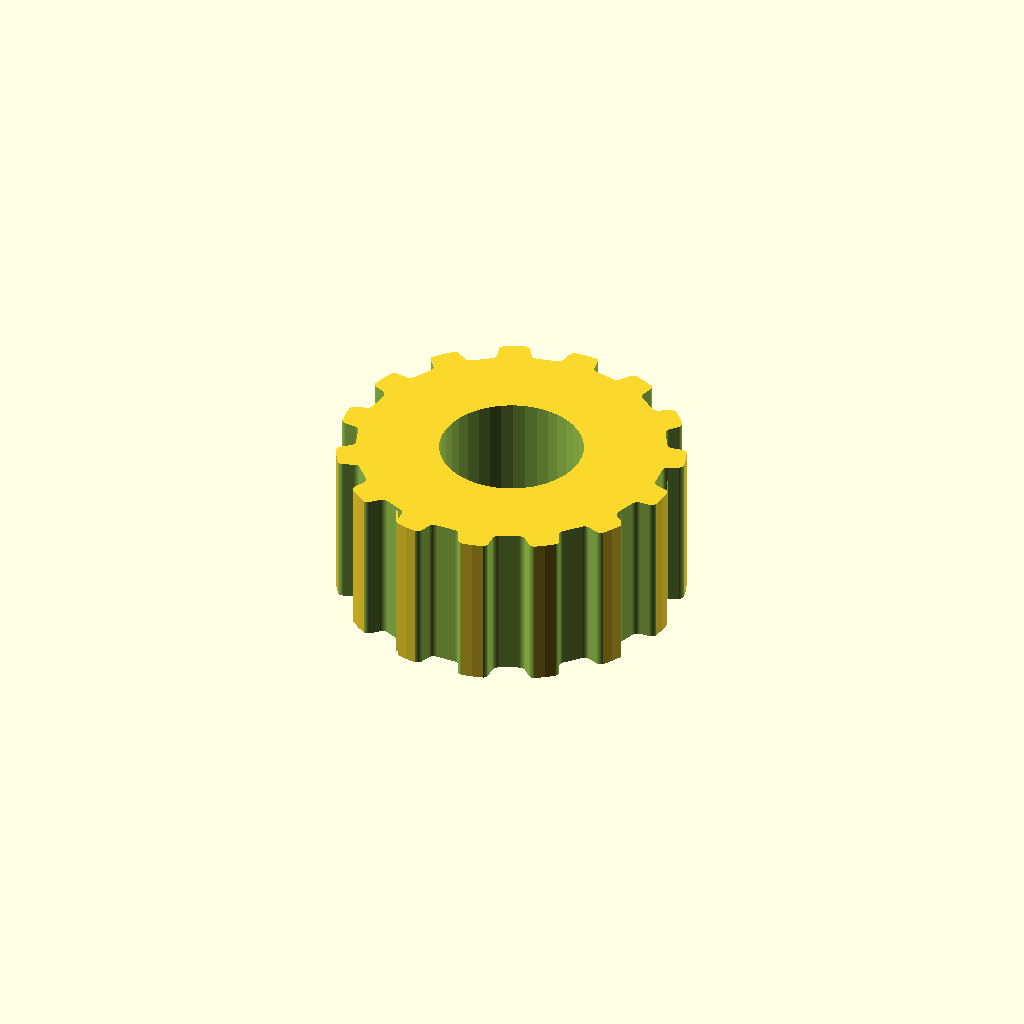
Cell 1 — every parameter at its default value.
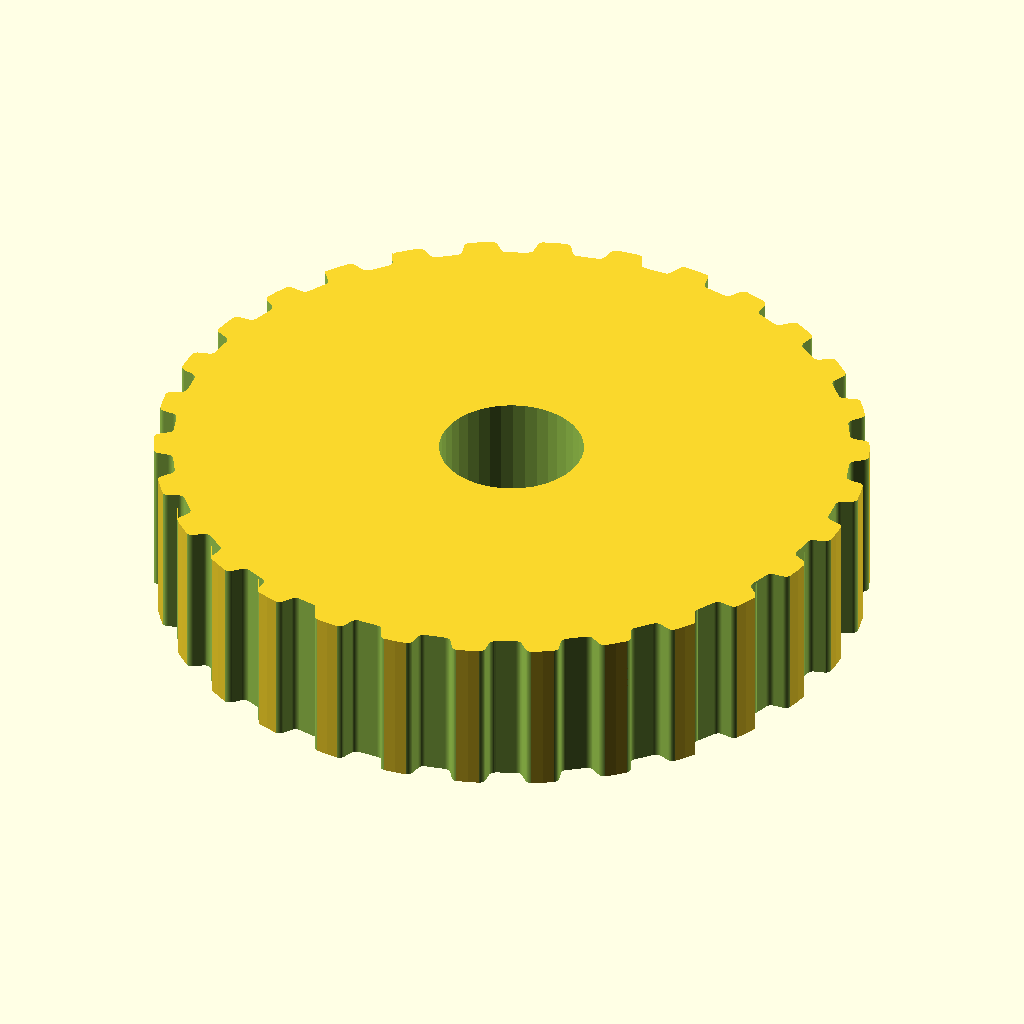
Cell 2 — teeth set to 30, the other parameters unchanged.
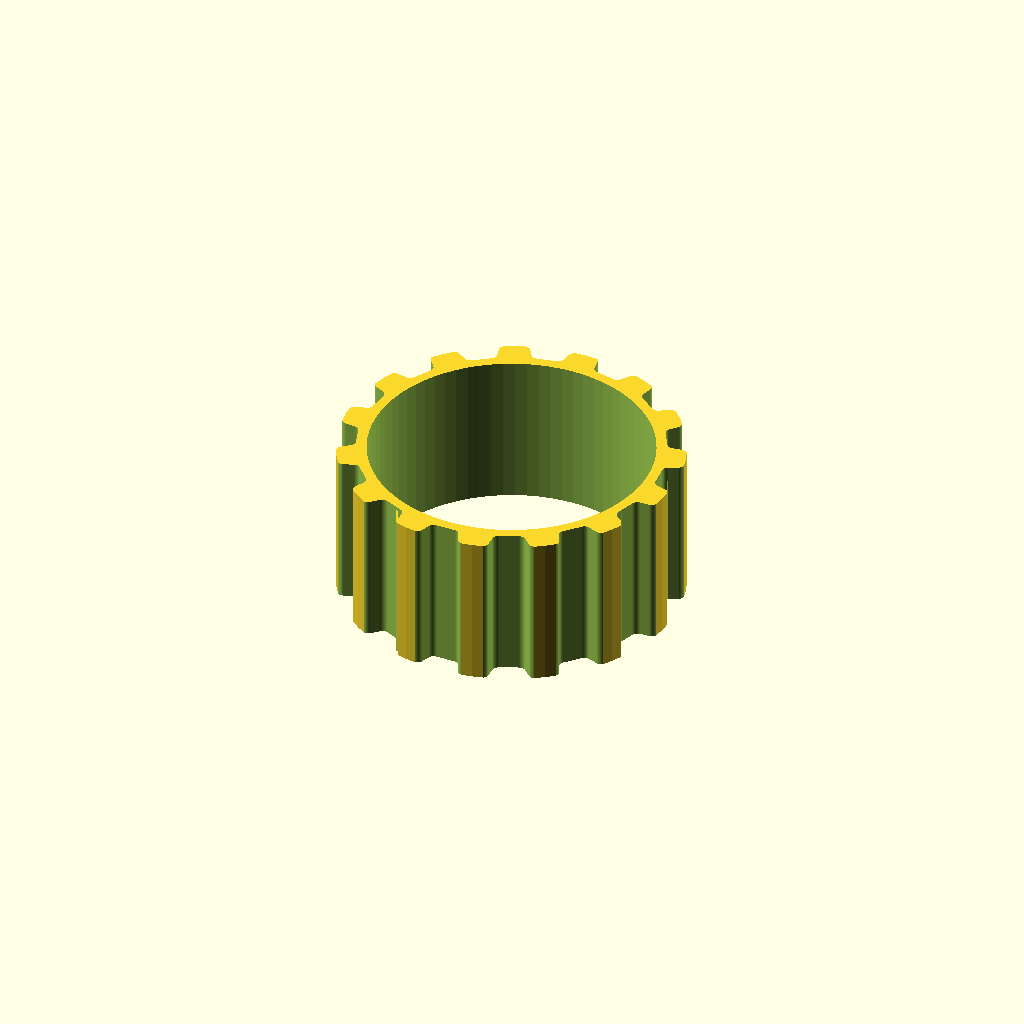
Cell 3: the same model with motor_shaft = 19.
All cells are drawn from one camera (rotation 55°, 0°, 25°, orthographic, colour scheme Cornfield), so only the parameter changes between them.
The OpenSCAD source (CAD/src/888_7002.scad):
// Parametric Pulley with multiple belt profiles
// by droftarts January 2012

// Based on pulleys by:
// http://www.thingiverse.com/thing:11256 by me!
// https://github.com/prusajr/PrusaMendel by Josef Prusa
// http://www.thingiverse.com/thing:3104 by GilesBathgate
// http://www.thingiverse.com/thing:2079 by nophead

// dxf tooth data from http://oem.cadregister.com/asp/PPOW_Entry.asp?company=915217&elementID=07807803/METRIC/URETH/WV0025/F
// pulley diameter checked and modelled from data at http://www.sdp-si.com/D265/HTML/D265T016.html

/**
 * @name Pulley
 * @category Printed
 * @using 1 x m3 nut, normal or nyloc
 * @using 1 x m3x10 set screw or 1 x m3x8 grub screw
 */


// tuneable constants

teeth = 15;			// Number of teeth, standard Mendel T5 belt = 8, gives Outside Diameter of 11.88mm
profile = 6;		// 1=MXL 2=40DP 3=XL 4=H 5=T2.5 6=T5 7=T10 8=AT5 9=HTD_3mm 10=HTD_5mm 11=HTD_8mm 12=GT2_2mm 13=GT2_3mm 14=GT2_5mm

motor_shaft = 9.5;	// NEMA17 motor shaft exact diameter = 5
m3_dia = 3.2;		// 3mm hole diameter
m3_nut_hex = 1;		// 1 for hex, 0 for square nut
m3_nut_flats = 5.7;	// normal M3 hex nut exact width = 5.5
m3_nut_depth = 2.7;	// normal M3 hex nut exact depth = 2.4, nyloc = 4

retainer = 0;		// Belt retainer above teeth, 0 = No, 1 = Yes
retainer_ht = 0;	// height of retainer flange over pulley, standard = 1.5
idler = 0;			// Belt retainer below teeth, 0 = No, 1 = Yes
idler_ht = 0;		// height of idler flange over pulley, standard = 1.5

pulley_t_ht = 10.5;	// length of toothed part of pulley, standard = 12
pulley_b_ht = 1;		// pulley base height, standard = 8. Set to same as idler_ht if you want an idler but no pulley.
pulley_b_dia = 20;	// pulley base diameter, standard = 20
no_of_nuts = 1;		// number of captive nuts required, standard = 1
nut_angle = 90;		// angle between nuts, standard = 90
nut_shaft_distance = 0;	// distance between inner face of nut and shaft, can be negative.


//	********************************
//	** Scaling tooth for good fit **
//	********************************
/*	To improve fit of belt to pulley, set the following constant. Decrease or increase by 0.1mm at a time. We are modelling the *BELT* tooth here, not the tooth on the pulley. Increasing the number will *decrease* the pulley tooth size. Increasing the tooth width will also scale proportionately the tooth depth, to maintain the shape of the tooth, and increase how far into the pulley the tooth is indented. Can be negative */

additional_tooth_width = 0.2; //mm

//	If you need more tooth depth than this provides, adjust the following constant. However, this will cause the shape of the tooth to change.

additional_tooth_depth = 0; //mm

// calculated constants

nut_elevation = pulley_b_ht/2;
m3_nut_points = 2*((m3_nut_flats/2)/cos(30)); // This is needed for the nut trap

// The following set the pulley diameter for a given number of teeth

MXL_pulley_dia = tooth_spacing (2.032,0.254);
40DP_pulley_dia = tooth_spacing (2.07264,0.1778);
XL_pulley_dia = tooth_spacing (5.08,0.254);
H_pulley_dia = tooth_spacing (9.525,0.381);
T2_5_pulley_dia = tooth_spaceing_curvefit (0.7467,0.796,1.026);
T5_pulley_dia = tooth_spaceing_curvefit (0.6523,1.591,1.064);
T10_pulley_dia = tooth_spacing (10,0.93);
AT5_pulley_dia = tooth_spaceing_curvefit (0.6523,1.591,1.064);
HTD_3mm_pulley_dia = tooth_spacing (3,0.381);
HTD_5mm_pulley_dia = tooth_spacing (5,0.5715);
HTD_8mm_pulley_dia = tooth_spacing (8,0.6858);
GT2_2mm_pulley_dia = tooth_spacing (2,0.254);
GT2_3mm_pulley_dia = tooth_spacing (3,0.381);
GT2_5mm_pulley_dia = tooth_spacing (5,0.5715);

// The following calls the pulley creation part, and passes the pulley diameter and tooth width to that module

if ( profile == 1 ) { pulley ( "MXL" , MXL_pulley_dia , 0.508 , 1.321 ); }
if ( profile == 2 ) { pulley ( "40 D.P." , 40DP_pulley_dia , 0.457 , 1.226 ); }
if ( profile == 3 ) { pulley ( "XL" , XL_pulley_dia , 1.27, 3.051 ); }
if ( profile == 4 ) { pulley ( "H" , H_pulley_dia ,1.905 , 5.359 ); }
if ( profile == 5 ) { pulley ( "T2.5" , T2_5_pulley_dia , 0.7 , 1.678 ); }
if ( profile == 6 ) { pulley ( "T5" , T5_pulley_dia , 1.19 , 3.264 ); }
if ( profile == 7 ) { pulley ( "T10" , T10_pulley_dia , 2.5 , 6.13 ); }
if ( profile == 8 ) { pulley ( "AT5" , AT5_pulley_dia , 1.19 , 4.268 ); }
if ( profile == 9 ) { pulley ( "HTD 3mm" , HTD_3mm_pulley_dia , 1.289 , 2.27 ); }
if ( profile == 10 ) { pulley ( "HTD 5mm" , HTD_5mm_pulley_dia , 2.199 , 3.781 ); }
if ( profile == 11 ) { pulley ( "HTD 8mm" , HTD_8mm_pulley_dia , 3.607 , 6.603 ); }
if ( profile == 12 ) { pulley ( "GT2 2mm" , GT2_2mm_pulley_dia , 0.764 , 1.494 ); }
if ( profile == 13 ) { pulley ( "GT2 3mm" , GT2_3mm_pulley_dia , 1.169 , 2.31 ); }
if ( profile == 14 ) { pulley ( "GT2 5mm" , GT2_5mm_pulley_dia , 1.969 , 3.952 ); }

// Functions

function tooth_spaceing_curvefit (b,c,d)
	= ((c * pow(teeth,d)) / (b + pow(teeth,d))) * teeth ;

function tooth_spacing(tooth_pitch,pitch_line_offset)
	= (2*((teeth*tooth_pitch)/(3.14159265*2)-pitch_line_offset)) ;

// Main Module

module pulley( belt_type , pulley_OD , tooth_depth , tooth_width )
	{
	echo (str("Belt type = ",belt_type,"; Number of teeth = ",teeth,"; Pulley Outside Diameter = ",pulley_OD,"mm "));
	tooth_distance_from_centre = sqrt( pow(pulley_OD/2,2) - pow((tooth_width+additional_tooth_width)/2,2));
	tooth_width_scale = (tooth_width + additional_tooth_width ) / tooth_width;
	tooth_depth_scale = ((tooth_depth + additional_tooth_depth ) / tooth_depth) ;


//	************************************************************************
//	*** uncomment the following line if pulley is wider than puller base ***
//	************************************************************************

//	translate ([0,0, pulley_b_ht + pulley_t_ht + retainer_ht ]) rotate ([0,180,0])

	difference()
	 {	 
		union()
		{
			//base
	
			if ( pulley_b_ht < 2 ) { echo ("CAN'T DRAW PULLEY BASE, HEIGHT LESS THAN 2!!!"); } else {
				rotate_extrude($fn=pulley_b_dia*2)
				{
						square([pulley_b_dia/2-1,pulley_b_ht]);
						square([pulley_b_dia/2,pulley_b_ht-1]);
						translate([pulley_b_dia/2-1,pulley_b_ht-1]) circle(1);
				}
			}
	
		difference()
			{
			//shaft - diameter is outside diameter of pulley
			
			translate([0,0,pulley_b_ht]) 
			rotate ([0,0,360/(teeth*4)]) 
			cylinder(r=pulley_OD/2,h=pulley_t_ht, $fn=teeth*4);
	
			//teeth - cut out of shaft
		
			for(i=[1:teeth]) 
			rotate([0,0,i*(360/teeth)])
			translate([0,-tooth_distance_from_centre,pulley_b_ht -1]) 
			scale ([ tooth_width_scale , tooth_depth_scale , 1 ]) 
			{
			if ( profile == 1 ) { MXL();}
			if ( profile == 2 ) { 40DP();}
			if ( profile == 3 ) { XL();}
			if ( profile == 4 ) { H();}
			if ( profile == 5 ) { T2_5();}
			if ( profile == 6 ) { T5();}
			if ( profile == 7 ) { T10();}
			if ( profile == 8 ) { AT5();}
			if ( profile == 9 ) { HTD_3mm();}
			if ( profile == 10 ) { HTD_5mm();}
			if ( profile == 11 ) { HTD_8mm();}
			if ( profile == 12 ) { GT2_2mm();}
			if ( profile == 13 ) { GT2_3mm();}
			if ( profile == 14 ) { GT2_5mm();}
			}

			}
			
		//belt retainer / idler
		if ( retainer > 0 ) {translate ([0,0, pulley_b_ht + pulley_t_ht ]) 
		rotate_extrude($fn=teeth*4)  
		polygon([[0,0],[pulley_OD/2,0],[pulley_OD/2 + retainer_ht , retainer_ht],[0 , retainer_ht],[0,0]]);}
		
		if ( idler > 0 ) {translate ([0,0, pulley_b_ht - idler_ht ]) 
		rotate_extrude($fn=teeth*4)  
		polygon([[0,0],[pulley_OD/2 + idler_ht,0],[pulley_OD/2 , idler_ht],[0 , idler_ht],[0,0]]);}
	
		}
	   
		//hole for motor shaft
		translate([0,0,-1])cylinder(r=motor_shaft/2,h=pulley_b_ht + pulley_t_ht + retainer_ht + 2,$fn=motor_shaft*4);
				
		//captive nut and grub screw holes
	
		if ( pulley_b_ht < m3_nut_flats ) { echo ("CAN'T DRAW CAPTIVE NUTS, HEIGHT LESS THAN NUT DIAMETER!!!"); } else {
		if ( (pulley_b_dia - motor_shaft)/2 < m3_nut_depth + 3 ) { echo ("CAN'T DRAW CAPTIVE NUTS, DIAMETER TOO SMALL FOR NUT DEPTH!!!"); } else {
	
			for(j=[1:no_of_nuts]) rotate([0,0,j*nut_angle])
			translate([0,0,nut_elevation])rotate([90,0,0])
	
			union()
			{
				//entrance
				translate([0,-pulley_b_ht/4-0.5,motor_shaft/2+m3_nut_depth/2+nut_shaft_distance]) cube([m3_nut_flats,pulley_b_ht/2+1,m3_nut_depth],center=true);
	
				//nut
				if ( m3_nut_hex > 0 )
					{
						// hex nut
						translate([0,0.25,motor_shaft/2+m3_nut_depth/2+nut_shaft_distance]) rotate([0,0,30]) cylinder(r=m3_nut_points/2,h=m3_nut_depth,center=true,$fn=6);
					} else {
						// square nut
						translate([0,0.25,motor_shaft/2+m3_nut_depth/2+nut_shaft_distance]) cube([m3_nut_flats,m3_nut_flats,m3_nut_depth],center=true);
					}
	
				//grub screw hole
				rotate([0,0,22.5])cylinder(r=m3_dia/2,h=pulley_b_dia/2+1,$fn=8);
			}
		}}
	 }
	   
	}


// Tooth profile modules

module MXL()
	{
	linear_extrude(height=pulley_t_ht+2) polygon([[-0.660421,-0.5],[-0.660421,0],[-0.621898,0.006033],[-0.587714,0.023037],[-0.560056,0.049424],[-0.541182,0.083609],[-0.417357,0.424392],[-0.398413,0.458752],[-0.370649,0.48514],[-0.336324,0.502074],[-0.297744,0.508035],[0.297744,0.508035],[0.336268,0.502074],[0.370452,0.48514],[0.39811,0.458752],[0.416983,0.424392],[0.540808,0.083609],[0.559752,0.049424],[0.587516,0.023037],[0.621841,0.006033],[0.660421,0],[0.660421,-0.5]]);
	}

module 40DP()
	{
	linear_extrude(height=pulley_t_ht+2) polygon([[-0.612775,-0.5],[-0.612775,0],[-0.574719,0.010187],[-0.546453,0.0381],[-0.355953,0.3683],[-0.327604,0.405408],[-0.291086,0.433388],[-0.248548,0.451049],[-0.202142,0.4572],[0.202494,0.4572],[0.248653,0.451049],[0.291042,0.433388],[0.327609,0.405408],[0.356306,0.3683],[0.546806,0.0381],[0.574499,0.010187],[0.612775,0],[0.612775,-0.5]]);
	}

module XL()
	{
	linear_extrude(height=pulley_t_ht+2) polygon([[-1.525411,-1],[-1.525411,0],[-1.41777,0.015495],[-1.320712,0.059664],[-1.239661,0.129034],[-1.180042,0.220133],[-0.793044,1.050219],[-0.733574,1.141021],[-0.652507,1.210425],[-0.555366,1.254759],[-0.447675,1.270353],[0.447675,1.270353],[0.555366,1.254759],[0.652507,1.210425],[0.733574,1.141021],[0.793044,1.050219],[1.180042,0.220133],[1.239711,0.129034],[1.320844,0.059664],[1.417919,0.015495],[1.525411,0],[1.525411,-1]]);
	}

module H()
	{
	linear_extrude(height=pulley_t_ht+2) polygon([[-2.6797,-1],[-2.6797,0],[-2.600907,0.006138],[-2.525342,0.024024],[-2.45412,0.052881],[-2.388351,0.091909],[-2.329145,0.140328],[-2.277614,0.197358],[-2.234875,0.262205],[-2.202032,0.334091],[-1.75224,1.57093],[-1.719538,1.642815],[-1.676883,1.707663],[-1.62542,1.764693],[-1.566256,1.813112],[-1.500512,1.85214],[-1.4293,1.880997],[-1.353742,1.898883],[-1.274949,1.905021],[1.275281,1.905021],[1.354056,1.898883],[1.429576,1.880997],[1.500731,1.85214],[1.566411,1.813112],[1.625508,1.764693],[1.676919,1.707663],[1.719531,1.642815],[1.752233,1.57093],[2.20273,0.334091],[2.235433,0.262205],[2.278045,0.197358],[2.329455,0.140328],[2.388553,0.091909],[2.454233,0.052881],[2.525384,0.024024],[2.600904,0.006138],[2.6797,0],[2.6797,-1]]);
	}

module T2_5()
	{
	linear_extrude(height=pulley_t_ht+2) polygon([[-0.839258,-0.5],[-0.839258,0],[-0.770246,0.021652],[-0.726369,0.079022],[-0.529167,0.620889],[-0.485025,0.67826],[-0.416278,0.699911],[0.416278,0.699911],[0.484849,0.67826],[0.528814,0.620889],[0.726369,0.079022],[0.770114,0.021652],[0.839258,0],[0.839258,-0.5]]);
	}

module T5()
	{
	linear_extrude(height=pulley_t_ht+2) polygon([[-1.632126,-0.5],[-1.632126,0],[-1.568549,0.004939],[-1.507539,0.019367],[-1.450023,0.042686],[-1.396912,0.074224],[-1.349125,0.113379],[-1.307581,0.159508],[-1.273186,0.211991],[-1.246868,0.270192],[-1.009802,0.920362],[-0.983414,0.978433],[-0.949018,1.030788],[-0.907524,1.076798],[-0.859829,1.115847],[-0.80682,1.147314],[-0.749402,1.170562],[-0.688471,1.184956],[-0.624921,1.189895],[0.624971,1.189895],[0.688622,1.184956],[0.749607,1.170562],[0.807043,1.147314],[0.860055,1.115847],[0.907754,1.076798],[0.949269,1.030788],[0.9837,0.978433],[1.010193,0.920362],[1.246907,0.270192],[1.273295,0.211991],[1.307726,0.159508],[1.349276,0.113379],[1.397039,0.074224],[1.450111,0.042686],[1.507589,0.019367],[1.568563,0.004939],[1.632126,0],[1.632126,-0.5]]);
	}

module T10()
	{
	linear_extrude(height=pulley_t_ht+2) polygon([[-3.06511,-1],[-3.06511,0],[-2.971998,0.007239],[-2.882718,0.028344],[-2.79859,0.062396],[-2.720931,0.108479],[-2.651061,0.165675],[-2.590298,0.233065],[-2.539962,0.309732],[-2.501371,0.394759],[-1.879071,2.105025],[-1.840363,2.190052],[-1.789939,2.266719],[-1.729114,2.334109],[-1.659202,2.391304],[-1.581518,2.437387],[-1.497376,2.47144],[-1.408092,2.492545],[-1.314979,2.499784],[1.314979,2.499784],[1.408091,2.492545],[1.497371,2.47144],[1.581499,2.437387],[1.659158,2.391304],[1.729028,2.334109],[1.789791,2.266719],[1.840127,2.190052],[1.878718,2.105025],[2.501018,0.394759],[2.539726,0.309732],[2.59015,0.233065],[2.650975,0.165675],[2.720887,0.108479],[2.798571,0.062396],[2.882713,0.028344],[2.971997,0.007239],[3.06511,0],[3.06511,-1]]);
	}

module AT5()
	{
	linear_extrude(height=pulley_t_ht+2) polygon([[-2.134129,-0.75],[-2.134129,0],[-2.058023,0.005488],[-1.984595,0.021547],[-1.914806,0.047569],[-1.849614,0.082947],[-1.789978,0.127073],[-1.736857,0.179338],[-1.691211,0.239136],[-1.653999,0.305859],[-1.349199,0.959203],[-1.286933,1.054635],[-1.201914,1.127346],[-1.099961,1.173664],[-0.986896,1.18992],[0.986543,1.18992],[1.099614,1.173664],[1.201605,1.127346],[1.286729,1.054635],[1.349199,0.959203],[1.653646,0.305859],[1.690859,0.239136],[1.73651,0.179338],[1.789644,0.127073],[1.849305,0.082947],[1.914539,0.047569],[1.984392,0.021547],[2.057906,0.005488],[2.134129,0],[2.134129,-0.75]]);
	}

module HTD_3mm()
	{
	linear_extrude(height=pulley_t_ht+2) polygon([[-1.135062,-0.5],[-1.135062,0],[-1.048323,0.015484],[-0.974284,0.058517],[-0.919162,0.123974],[-0.889176,0.206728],[-0.81721,0.579614],[-0.800806,0.653232],[-0.778384,0.72416],[-0.750244,0.792137],[-0.716685,0.856903],[-0.678005,0.918199],[-0.634505,0.975764],[-0.586483,1.029338],[-0.534238,1.078662],[-0.47807,1.123476],[-0.418278,1.16352],[-0.355162,1.198533],[-0.289019,1.228257],[-0.22015,1.25243],[-0.148854,1.270793],[-0.07543,1.283087],[-0.000176,1.28905],[0.075081,1.283145],[0.148515,1.270895],[0.219827,1.252561],[0.288716,1.228406],[0.354879,1.19869],[0.418018,1.163675],[0.477831,1.123623],[0.534017,1.078795],[0.586276,1.029452],[0.634307,0.975857],[0.677809,0.91827],[0.716481,0.856953],[0.750022,0.792167],[0.778133,0.724174],[0.800511,0.653236],[0.816857,0.579614],[0.888471,0.206728],[0.919014,0.123974],[0.974328,0.058517],[1.048362,0.015484],[1.135062,0],[1.135062,-0.5]]);
	}

module HTD_5mm()
	{
	linear_extrude(height=pulley_t_ht+2) polygon([[-1.89036,-0.75],[-1.89036,0],[-1.741168,0.02669],[-1.61387,0.100806],[-1.518984,0.21342],[-1.467026,0.3556],[-1.427162,0.960967],[-1.398568,1.089602],[-1.359437,1.213531],[-1.310296,1.332296],[-1.251672,1.445441],[-1.184092,1.552509],[-1.108081,1.653042],[-1.024167,1.746585],[-0.932877,1.832681],[-0.834736,1.910872],[-0.730271,1.980701],[-0.62001,2.041713],[-0.504478,2.09345],[-0.384202,2.135455],[-0.259708,2.167271],[-0.131524,2.188443],[-0.000176,2.198511],[0.131296,2.188504],[0.259588,2.167387],[0.384174,2.135616],[0.504527,2.093648],[0.620123,2.04194],[0.730433,1.980949],[0.834934,1.911132],[0.933097,1.832945],[1.024398,1.746846],[1.108311,1.653291],[1.184308,1.552736],[1.251865,1.445639],[1.310455,1.332457],[1.359552,1.213647],[1.39863,1.089664],[1.427162,0.960967],[1.467026,0.3556],[1.518984,0.21342],[1.61387,0.100806],[1.741168,0.02669],[1.89036,0],[1.89036,-0.75]]);
	}

module HTD_8mm()
	{
	linear_extrude(height=pulley_t_ht+2) polygon([[-3.301471,-1],[-3.301471,0],[-3.16611,0.012093],[-3.038062,0.047068],[-2.919646,0.10297],[-2.813182,0.177844],[-2.720989,0.269734],[-2.645387,0.376684],[-2.588694,0.496739],[-2.553229,0.627944],[-2.460801,1.470025],[-2.411413,1.691917],[-2.343887,1.905691],[-2.259126,2.110563],[-2.158035,2.30575],[-2.041518,2.490467],[-1.910478,2.66393],[-1.76582,2.825356],[-1.608446,2.973961],[-1.439261,3.10896],[-1.259169,3.22957],[-1.069074,3.335006],[-0.869878,3.424485],[-0.662487,3.497224],[-0.447804,3.552437],[-0.226732,3.589341],[-0.000176,3.607153],[0.226511,3.589461],[0.447712,3.552654],[0.66252,3.497516],[0.870027,3.424833],[1.069329,3.33539],[1.259517,3.229973],[1.439687,3.109367],[1.608931,2.974358],[1.766344,2.825731],[1.911018,2.664271],[2.042047,2.490765],[2.158526,2.305998],[2.259547,2.110755],[2.344204,1.905821],[2.411591,1.691983],[2.460801,1.470025],[2.553229,0.627944],[2.588592,0.496739],[2.645238,0.376684],[2.720834,0.269734],[2.81305,0.177844],[2.919553,0.10297],[3.038012,0.047068],[3.166095,0.012093],[3.301471,0],[3.301471,-1]]);
	}

module GT2_2mm()
	{
	linear_extrude(height=pulley_t_ht+2) polygon([[0.747183,-0.5],[0.747183,0],[0.647876,0.037218],[0.598311,0.130528],[0.578556,0.238423],[0.547158,0.343077],[0.504649,0.443762],[0.451556,0.53975],[0.358229,0.636924],[0.2484,0.707276],[0.127259,0.750044],[0,0.76447],[-0.127259,0.750044],[-0.2484,0.707276],[-0.358229,0.636924],[-0.451556,0.53975],[-0.504797,0.443762],[-0.547291,0.343077],[-0.578605,0.238423],[-0.598311,0.130528],[-0.648009,0.037218],[-0.747183,0],[-0.747183,-0.5]]);
	}

module GT2_3mm()
	{
	linear_extrude(height=pulley_t_ht+2) polygon([[-1.155171,-0.5],[-1.155171,0],[-1.065317,0.016448],[-0.989057,0.062001],[-0.93297,0.130969],[-0.90364,0.217664],[-0.863705,0.408181],[-0.800056,0.591388],[-0.713587,0.765004],[-0.60519,0.926747],[-0.469751,1.032548],[-0.320719,1.108119],[-0.162625,1.153462],[0,1.168577],[0.162625,1.153462],[0.320719,1.108119],[0.469751,1.032548],[0.60519,0.926747],[0.713587,0.765004],[0.800056,0.591388],[0.863705,0.408181],[0.90364,0.217664],[0.932921,0.130969],[0.988924,0.062001],[1.065168,0.016448],[1.155171,0],[1.155171,-0.5]]);
	}

module GT2_5mm()
	{
	linear_extrude(height=pulley_t_ht+2) polygon([[-1.975908,-0.75],[-1.975908,0],[-1.797959,0.03212],[-1.646634,0.121224],[-1.534534,0.256431],[-1.474258,0.426861],[-1.446911,0.570808],[-1.411774,0.712722],[-1.368964,0.852287],[-1.318597,0.989189],[-1.260788,1.123115],[-1.195654,1.25375],[-1.12331,1.380781],[-1.043869,1.503892],[-0.935264,1.612278],[-0.817959,1.706414],[-0.693181,1.786237],[-0.562151,1.851687],[-0.426095,1.9027],[-0.286235,1.939214],[-0.143795,1.961168],[0,1.9685],[0.143796,1.961168],[0.286235,1.939214],[0.426095,1.9027],[0.562151,1.851687],[0.693181,1.786237],[0.817959,1.706414],[0.935263,1.612278],[1.043869,1.503892],[1.123207,1.380781],[1.195509,1.25375],[1.26065,1.123115],[1.318507,0.989189],[1.368956,0.852287],[1.411872,0.712722],[1.447132,0.570808],[1.474611,0.426861],[1.534583,0.256431],[1.646678,0.121223],[1.798064,0.03212],[1.975908,0],[1.975908,-0.75]]);
	}
Parameter table extracted from the source (name, type, default, range or options):
teeth: number, default 15
profile: number, default 6
motor_shaft: number, default 9.5
m3_dia: number, default 3.2
m3_nut_hex: number, default 1
m3_nut_flats: number, default 5.7
m3_nut_depth: number, default 2.7
retainer: number, default 0
retainer_ht: number, default 0
idler: number, default 0
idler_ht: number, default 0
pulley_t_ht: number, default 10.5
pulley_b_ht: number, default 1
pulley_b_dia: number, default 20
no_of_nuts: number, default 1
nut_angle: number, default 90
nut_shaft_distance: number, default 0
additional_tooth_width: number, default 0.2
additional_tooth_depth: number, default 0
